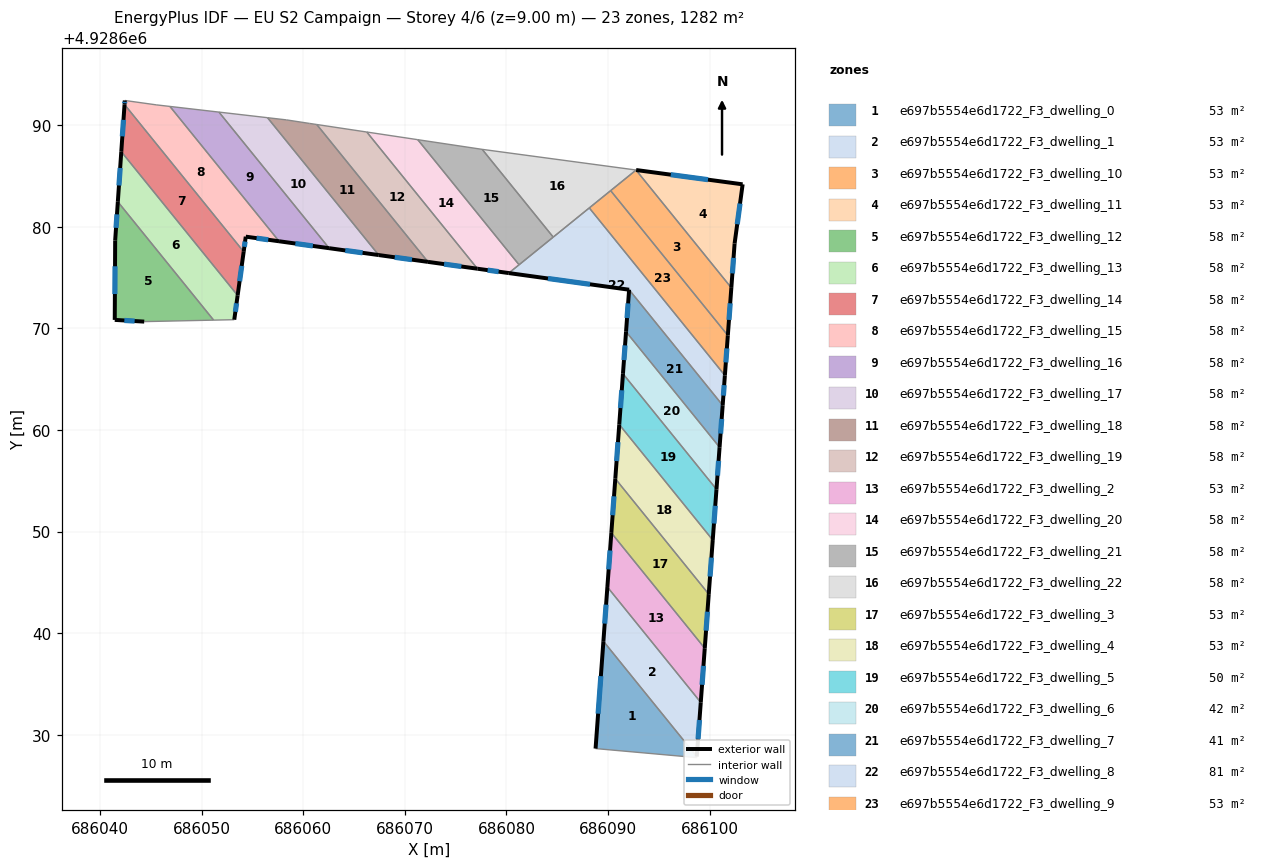
=== STOREY PLAN SPEC (per zone: floor XY polygon, exterior-wall plan segments, windows/doors) ===
zone 1: e697b5554e6d1722_F3_dwelling_0  (53.4 m²)
  floor: (686089.54, 4928639.21) (686098.73, 4928627.86) (686098.72, 4928627.76) (686088.77, 4928628.65)
  exterior wall: (686089.54, 4928639.21) – (686088.77, 4928628.65)  [10.6 m]
    window: (686089.29, 4928635.77) – (686089.02, 4928632.08)  [3.9 m²]
  interior walls: 3
zone 2: e697b5554e6d1722_F3_dwelling_1  (53.4 m²)
  floor: (686089.93, 4928644.54) (686099.12, 4928633.19) (686098.73, 4928627.86) (686089.54, 4928639.21)
  exterior wall: (686098.73, 4928627.86) – (686099.12, 4928633.19)  [5.3 m]
    window: (686098.86, 4928629.59) – (686098.99, 4928631.46)  [2.0 m²]
  exterior wall: (686089.93, 4928644.54) – (686089.54, 4928639.21)  [5.3 m]
    window: (686089.81, 4928642.81) – (686089.67, 4928640.94)  [2.0 m²]
  interior walls: 2
zone 3: e697b5554e6d1722_F3_dwelling_10  (53.4 m²)
  floor: (686092.75, 4928685.57) (686102.13, 4928673.98) (686101.78, 4928669.30) (686090.25, 4928683.54)
  exterior wall: (686101.78, 4928669.30) – (686102.13, 4928673.98)  [4.7 m]
    window: (686101.90, 4928670.82) – (686102.02, 4928672.46)  [1.7 m²]
  interior walls: 3
zone 4: e697b5554e6d1722_F3_dwelling_11  (53.4 m²)
  floor: (686103.24, 4928684.17) (686102.45, 4928678.34) (686102.13, 4928673.98) (686092.76, 4928685.57)
  exterior wall: (686103.24, 4928684.17) – (686092.76, 4928685.57)  [10.6 m]
    window: (686099.83, 4928684.62) – (686096.17, 4928685.11)  [3.9 m²]
  exterior wall: (686102.45, 4928678.34) – (686103.24, 4928684.17)  [5.9 m]
    window: (686102.71, 4928680.24) – (686102.98, 4928682.27)  [2.2 m²]
  exterior wall: (686102.13, 4928673.98) – (686102.45, 4928678.34)  [4.4 m]
    window: (686102.23, 4928675.40) – (686102.35, 4928676.93)  [1.6 m²]
  interior walls: 1
zone 5: e697b5554e6d1722_F3_dwelling_12  (58.3 m²)
  floor: (686041.76, 4928682.45) (686051.19, 4928670.80) (686044.36, 4928670.66) (686041.46, 4928670.83) (686041.50, 4928678.65)
  exterior wall: (686041.76, 4928682.45) – (686041.50, 4928678.65)  [3.8 m]
    window: (686041.68, 4928681.21) – (686041.59, 4928679.88)  [1.4 m²]
  exterior wall: (686041.46, 4928670.83) – (686044.36, 4928670.66)  [2.9 m]
    window: (686042.40, 4928670.77) – (686043.42, 4928670.71)  [1.1 m²]
  exterior wall: (686041.50, 4928678.65) – (686041.46, 4928670.83)  [7.8 m]
    window: (686041.49, 4928676.10) – (686041.47, 4928673.37)  [2.9 m²]
  interior walls: 2
zone 6: e697b5554e6d1722_F3_dwelling_13  (58.3 m²)
  floor: (686042.10, 4928687.38) (686053.55, 4928673.24) (686053.22, 4928670.85) (686051.19, 4928670.80) (686041.76, 4928682.45)
  exterior wall: (686042.10, 4928687.38) – (686041.76, 4928682.45)  [4.9 m]
    window: (686041.99, 4928685.77) – (686041.87, 4928684.05)  [1.8 m²]
  exterior wall: (686053.22, 4928670.85) – (686053.55, 4928673.24)  [2.4 m]
    window: (686053.33, 4928671.62) – (686053.44, 4928672.46)  [0.9 m²]
  interior walls: 3
zone 7: e697b5554e6d1722_F3_dwelling_14  (58.3 m²)
  floor: (686042.42, 4928692.01) (686054.15, 4928677.53) (686053.55, 4928673.24) (686042.10, 4928687.38)
  exterior wall: (686053.55, 4928673.24) – (686054.15, 4928677.53)  [4.3 m]
    window: (686053.75, 4928674.63) – (686053.95, 4928676.14)  [1.6 m²]
  exterior wall: (686042.42, 4928692.01) – (686042.10, 4928687.38)  [4.6 m]
    window: (686042.32, 4928690.51) – (686042.21, 4928688.89)  [1.7 m²]
  interior walls: 2
zone 8: e697b5554e6d1722_F3_dwelling_15  (58.3 m²)
  floor: (686046.89, 4928691.83) (686057.63, 4928678.56) (686054.35, 4928679.02) (686054.15, 4928677.53) (686042.42, 4928692.01) (686042.45, 4928692.42) (686045.53, 4928691.99)
  exterior wall: (686042.45, 4928692.42) – (686042.42, 4928692.01)  [0.4 m]
    window: (686042.44, 4928692.29) – (686042.43, 4928692.15)  [0.1 m²]
  exterior wall: (686054.35, 4928679.02) – (686057.63, 4928678.56)  [3.3 m]
    window: (686055.42, 4928678.87) – (686056.56, 4928678.71)  [1.2 m²]
  exterior wall: (686054.15, 4928677.53) – (686054.35, 4928679.02)  [1.5 m]
    window: (686054.21, 4928678.02) – (686054.28, 4928678.53)  [0.5 m²]
  interior walls: 4
zone 9: e697b5554e6d1722_F3_dwelling_16  (58.3 m²)
  floor: (686051.71, 4928691.27) (686062.55, 4928677.88) (686057.63, 4928678.56) (686046.89, 4928691.83)
  exterior wall: (686057.63, 4928678.56) – (686062.55, 4928677.88)  [5.0 m]
    window: (686059.23, 4928678.34) – (686060.95, 4928678.10)  [1.8 m²]
  interior walls: 3
zone 10: e697b5554e6d1722_F3_dwelling_17  (58.3 m²)
  floor: (686056.49, 4928690.72) (686067.43, 4928677.21) (686062.55, 4928677.88) (686051.71, 4928691.27)
  exterior wall: (686062.55, 4928677.88) – (686067.43, 4928677.21)  [4.9 m]
    window: (686064.14, 4928677.66) – (686065.85, 4928677.42)  [1.8 m²]
  interior walls: 3
zone 11: e697b5554e6d1722_F3_dwelling_18  (58.3 m²)
  floor: (686061.34, 4928690.05) (686072.28, 4928676.53) (686067.43, 4928677.21) (686056.49, 4928690.72) (686058.35, 4928690.51) (686060.64, 4928690.16)
  exterior wall: (686067.43, 4928677.21) – (686072.28, 4928676.53)  [4.9 m]
    window: (686069.01, 4928676.99) – (686070.70, 4928676.75)  [1.8 m²]
  interior walls: 5
zone 12: e697b5554e6d1722_F3_dwelling_19  (58.3 m²)
  floor: (686066.26, 4928689.31) (686077.15, 4928675.86) (686072.28, 4928676.53) (686061.34, 4928690.05)
  exterior wall: (686072.28, 4928676.53) – (686077.15, 4928675.86)  [4.9 m]
    window: (686073.86, 4928676.32) – (686075.56, 4928676.08)  [1.8 m²]
  interior walls: 3
zone 13: e697b5554e6d1722_F3_dwelling_2  (53.4 m²)
  floor: (686090.32, 4928649.87) (686099.51, 4928638.52) (686099.12, 4928633.19) (686089.93, 4928644.54)
  exterior wall: (686099.12, 4928633.19) – (686099.51, 4928638.52)  [5.3 m]
    window: (686099.25, 4928634.92) – (686099.39, 4928636.78)  [2.0 m²]
  exterior wall: (686090.32, 4928649.87) – (686089.93, 4928644.54)  [5.3 m]
    window: (686090.20, 4928648.14) – (686090.06, 4928646.28)  [2.0 m²]
  interior walls: 2
zone 14: e697b5554e6d1722_F3_dwelling_20  (58.3 m²)
  floor: (686071.28, 4928688.56) (686081.24, 4928676.25) (686080.23, 4928675.43) (686077.15, 4928675.86) (686066.26, 4928689.31)
  exterior wall: (686077.15, 4928675.86) – (686080.23, 4928675.43)  [3.1 m]
    window: (686078.15, 4928675.72) – (686079.23, 4928675.57)  [1.1 m²]
  interior walls: 4
zone 15: e697b5554e6d1722_F3_dwelling_21  (58.3 m²)
  floor: (686077.61, 4928687.61) (686084.60, 4928678.97) (686081.24, 4928676.25) (686071.28, 4928688.56)
  interior walls: 4
zone 16: e697b5554e6d1722_F3_dwelling_22  (58.3 m²)
  floor: (686092.76, 4928685.57) (686084.60, 4928678.97) (686077.62, 4928687.61)
  interior walls: 5
zone 17: e697b5554e6d1722_F3_dwelling_3  (53.4 m²)
  floor: (686090.71, 4928655.20) (686099.91, 4928643.84) (686099.51, 4928638.52) (686090.32, 4928649.87)
  exterior wall: (686099.51, 4928638.52) – (686099.91, 4928643.84)  [5.3 m]
    window: (686099.64, 4928640.25) – (686099.78, 4928642.11)  [2.0 m²]
  exterior wall: (686090.71, 4928655.20) – (686090.32, 4928649.87)  [5.3 m]
    window: (686090.59, 4928653.47) – (686090.45, 4928651.61)  [2.0 m²]
  interior walls: 2
zone 18: e697b5554e6d1722_F3_dwelling_4  (53.4 m²)
  floor: (686091.10, 4928660.53) (686100.30, 4928649.17) (686099.91, 4928643.84) (686090.71, 4928655.20)
  exterior wall: (686099.91, 4928643.84) – (686100.30, 4928649.17)  [5.3 m]
    window: (686100.03, 4928645.57) – (686100.17, 4928647.44)  [2.0 m²]
  exterior wall: (686091.10, 4928660.53) – (686090.71, 4928655.20)  [5.3 m]
    window: (686090.97, 4928658.80) – (686090.84, 4928656.93)  [2.0 m²]
  interior walls: 2
zone 19: e697b5554e6d1722_F3_dwelling_5  (50.1 m²)
  floor: (686091.47, 4928665.52) (686100.67, 4928654.16) (686100.30, 4928649.17) (686091.10, 4928660.53)
  exterior wall: (686100.30, 4928649.17) – (686100.67, 4928654.16)  [5.0 m]
    window: (686100.42, 4928650.79) – (686100.55, 4928652.53)  [1.8 m²]
  exterior wall: (686091.47, 4928665.52) – (686091.10, 4928660.53)  [5.0 m]
    window: (686091.35, 4928663.90) – (686091.22, 4928662.15)  [1.8 m²]
  interior walls: 2
zone 20: e697b5554e6d1722_F3_dwelling_6  (41.6 m²)
  floor: (686091.77, 4928669.67) (686100.97, 4928658.30) (686100.67, 4928654.16) (686091.47, 4928665.52)
  exterior wall: (686100.67, 4928654.16) – (686100.97, 4928658.30)  [4.2 m]
    window: (686100.77, 4928655.50) – (686100.87, 4928656.95)  [1.5 m²]
  exterior wall: (686091.77, 4928669.67) – (686091.47, 4928665.52)  [4.2 m]
    window: (686091.67, 4928668.32) – (686091.56, 4928666.87)  [1.5 m²]
  interior walls: 2
zone 21: e697b5554e6d1722_F3_dwelling_7  (41.4 m²)
  floor: (686092.07, 4928673.79) (686101.28, 4928662.42) (686100.97, 4928658.30) (686091.77, 4928669.67)
  exterior wall: (686100.97, 4928658.30) – (686101.28, 4928662.42)  [4.1 m]
    window: (686101.07, 4928659.64) – (686101.18, 4928661.08)  [1.5 m²]
  exterior wall: (686092.07, 4928673.79) – (686091.77, 4928669.67)  [4.1 m]
    window: (686091.97, 4928672.45) – (686091.87, 4928671.01)  [1.5 m²]
  interior walls: 2
zone 22: e697b5554e6d1722_F3_dwelling_8  (80.6 m²)
  floor: (686092.07, 4928673.79) (686080.23, 4928675.43) (686088.15, 4928681.84) (686101.49, 4928665.36) (686101.28, 4928662.42)
  exterior wall: (686101.28, 4928662.42) – (686101.49, 4928665.36)  [2.9 m]
    window: (686101.35, 4928663.38) – (686101.42, 4928664.41)  [1.1 m²]
  exterior wall: (686080.23, 4928675.43) – (686092.07, 4928673.79)  [11.9 m]
    window: (686084.08, 4928674.90) – (686088.22, 4928674.33)  [4.4 m²]
  interior walls: 5
zone 23: e697b5554e6d1722_F3_dwelling_9  (53.4 m²)
  floor: (686090.25, 4928683.54) (686101.78, 4928669.30) (686101.49, 4928665.36) (686088.15, 4928681.84)
  exterior wall: (686101.49, 4928665.36) – (686101.78, 4928669.30)  [3.9 m]
    window: (686101.59, 4928666.64) – (686101.69, 4928668.02)  [1.4 m²]
  interior walls: 3

=== DERIVED (storey summary) ===
Building: EU S2 Campaign
Storey: 4 of 6  (floor level z = 9.00 m)
Storey gross floor area: 1282.0 m²
Zones on this storey: 23
  - e697b5554e6d1722_F3_dwelling_0: floor 53.4 m²; exterior wall 10.6 m (31.8 m²); 1 window(s) 3.9 m²; WWR 12.2%
  - e697b5554e6d1722_F3_dwelling_1: floor 53.4 m²; exterior wall 10.7 m (32.1 m²); 2 window(s) 3.9 m²; WWR 12.2%
  - e697b5554e6d1722_F3_dwelling_10: floor 53.4 m²; exterior wall 4.7 m (14.1 m²); 1 window(s) 1.7 m²; WWR 12.2%
  - e697b5554e6d1722_F3_dwelling_11: floor 53.4 m²; exterior wall 20.8 m (62.5 m²); 3 window(s) 7.6 m²; WWR 12.2%
  - e697b5554e6d1722_F3_dwelling_12: floor 58.3 m²; exterior wall 14.5 m (43.6 m²); 3 window(s) 5.3 m²; WWR 12.2%
  - e697b5554e6d1722_F3_dwelling_13: floor 58.3 m²; exterior wall 7.4 m (22.1 m²); 2 window(s) 2.7 m²; WWR 12.2%
  - e697b5554e6d1722_F3_dwelling_14: floor 58.3 m²; exterior wall 9.0 m (27.0 m²); 2 window(s) 3.3 m²; WWR 12.2%
  - e697b5554e6d1722_F3_dwelling_15: floor 58.3 m²; exterior wall 5.2 m (15.6 m²); 3 window(s) 1.9 m²; WWR 12.2%
  - e697b5554e6d1722_F3_dwelling_16: floor 58.3 m²; exterior wall 5.0 m (14.9 m²); 1 window(s) 1.8 m²; WWR 12.2%
  - e697b5554e6d1722_F3_dwelling_17: floor 58.3 m²; exterior wall 4.9 m (14.8 m²); 1 window(s) 1.8 m²; WWR 12.2%
  - e697b5554e6d1722_F3_dwelling_18: floor 58.3 m²; exterior wall 4.9 m (14.7 m²); 1 window(s) 1.8 m²; WWR 12.2%
  - e697b5554e6d1722_F3_dwelling_19: floor 58.3 m²; exterior wall 4.9 m (14.7 m²); 1 window(s) 1.8 m²; WWR 12.2%
  - e697b5554e6d1722_F3_dwelling_2: floor 53.4 m²; exterior wall 10.7 m (32.1 m²); 2 window(s) 3.9 m²; WWR 12.2%
  - e697b5554e6d1722_F3_dwelling_20: floor 58.3 m²; exterior wall 3.1 m (9.3 m²); 1 window(s) 1.1 m²; WWR 12.2%
  - e697b5554e6d1722_F3_dwelling_21: floor 58.3 m²
  - e697b5554e6d1722_F3_dwelling_22: floor 58.3 m²
  - e697b5554e6d1722_F3_dwelling_3: floor 53.4 m²; exterior wall 10.7 m (32.1 m²); 2 window(s) 3.9 m²; WWR 12.2%
  - e697b5554e6d1722_F3_dwelling_4: floor 53.4 m²; exterior wall 10.7 m (32.0 m²); 2 window(s) 3.9 m²; WWR 12.2%
  - e697b5554e6d1722_F3_dwelling_5: floor 50.1 m²; exterior wall 10.0 m (30.0 m²); 2 window(s) 3.7 m²; WWR 12.2%
  - e697b5554e6d1722_F3_dwelling_6: floor 41.6 m²; exterior wall 8.3 m (24.9 m²); 2 window(s) 3.0 m²; WWR 12.2%
  - e697b5554e6d1722_F3_dwelling_7: floor 41.4 m²; exterior wall 8.3 m (24.8 m²); 2 window(s) 3.0 m²; WWR 12.2%
  - e697b5554e6d1722_F3_dwelling_8: floor 80.6 m²; exterior wall 14.9 m (44.7 m²); 2 window(s) 5.5 m²; WWR 12.2%
  - e697b5554e6d1722_F3_dwelling_9: floor 53.4 m²; exterior wall 3.9 m (11.8 m²); 1 window(s) 1.4 m²; WWR 12.2%
Zone adjacency (shared interzone walls):
  - e697b5554e6d1722_F3_dwelling_0 ↔ e697b5554e6d1722_F3_dwelling_1
  - e697b5554e6d1722_F3_dwelling_1 ↔ e697b5554e6d1722_F3_dwelling_2
  - e697b5554e6d1722_F3_dwelling_10 ↔ e697b5554e6d1722_F3_dwelling_11
  - e697b5554e6d1722_F3_dwelling_10 ↔ e697b5554e6d1722_F3_dwelling_22
  - e697b5554e6d1722_F3_dwelling_10 ↔ e697b5554e6d1722_F3_dwelling_9
  - e697b5554e6d1722_F3_dwelling_12 ↔ e697b5554e6d1722_F3_dwelling_13
  - e697b5554e6d1722_F3_dwelling_13 ↔ e697b5554e6d1722_F3_dwelling_14
  - e697b5554e6d1722_F3_dwelling_14 ↔ e697b5554e6d1722_F3_dwelling_15
  - e697b5554e6d1722_F3_dwelling_15 ↔ e697b5554e6d1722_F3_dwelling_16
  - e697b5554e6d1722_F3_dwelling_16 ↔ e697b5554e6d1722_F3_dwelling_17
  - e697b5554e6d1722_F3_dwelling_17 ↔ e697b5554e6d1722_F3_dwelling_18
  - e697b5554e6d1722_F3_dwelling_18 ↔ e697b5554e6d1722_F3_dwelling_19
  - e697b5554e6d1722_F3_dwelling_19 ↔ e697b5554e6d1722_F3_dwelling_20
  - e697b5554e6d1722_F3_dwelling_2 ↔ e697b5554e6d1722_F3_dwelling_3
  - e697b5554e6d1722_F3_dwelling_20 ↔ e697b5554e6d1722_F3_dwelling_21
  - e697b5554e6d1722_F3_dwelling_20 ↔ e697b5554e6d1722_F3_dwelling_8
  - e697b5554e6d1722_F3_dwelling_21 ↔ e697b5554e6d1722_F3_dwelling_22
  - e697b5554e6d1722_F3_dwelling_21 ↔ e697b5554e6d1722_F3_dwelling_8
  - e697b5554e6d1722_F3_dwelling_22 ↔ e697b5554e6d1722_F3_dwelling_8
  - e697b5554e6d1722_F3_dwelling_22 ↔ e697b5554e6d1722_F3_dwelling_9
  - e697b5554e6d1722_F3_dwelling_3 ↔ e697b5554e6d1722_F3_dwelling_4
  - e697b5554e6d1722_F3_dwelling_4 ↔ e697b5554e6d1722_F3_dwelling_5
  - e697b5554e6d1722_F3_dwelling_5 ↔ e697b5554e6d1722_F3_dwelling_6
  - e697b5554e6d1722_F3_dwelling_6 ↔ e697b5554e6d1722_F3_dwelling_7
  - e697b5554e6d1722_F3_dwelling_7 ↔ e697b5554e6d1722_F3_dwelling_8
  - e697b5554e6d1722_F3_dwelling_8 ↔ e697b5554e6d1722_F3_dwelling_9